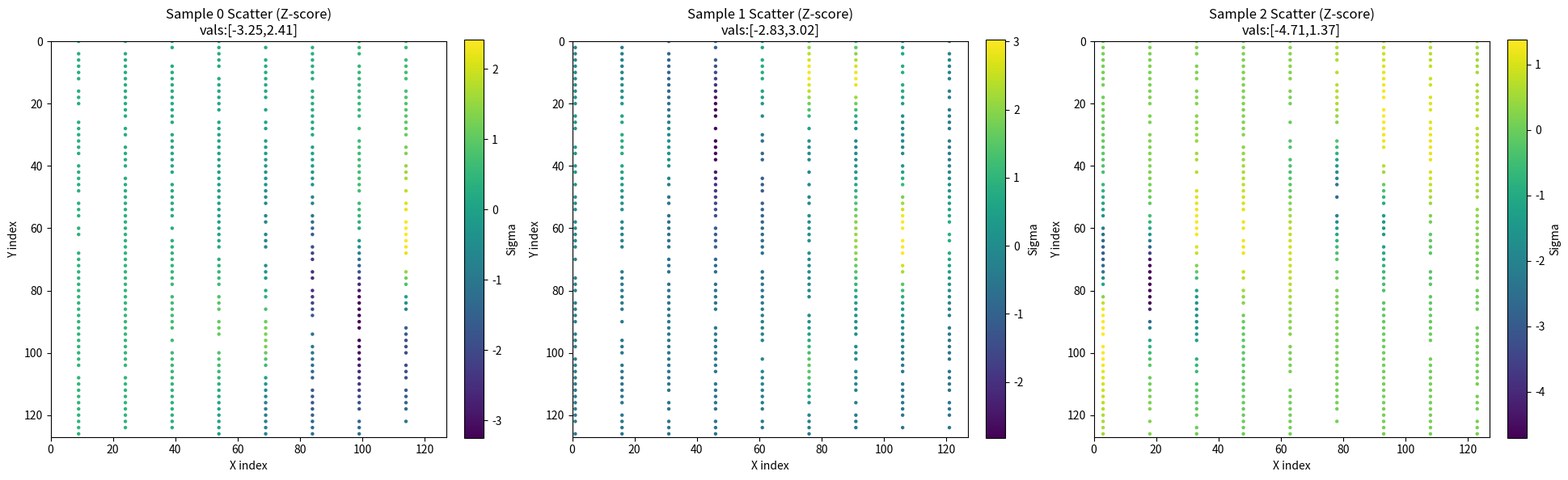
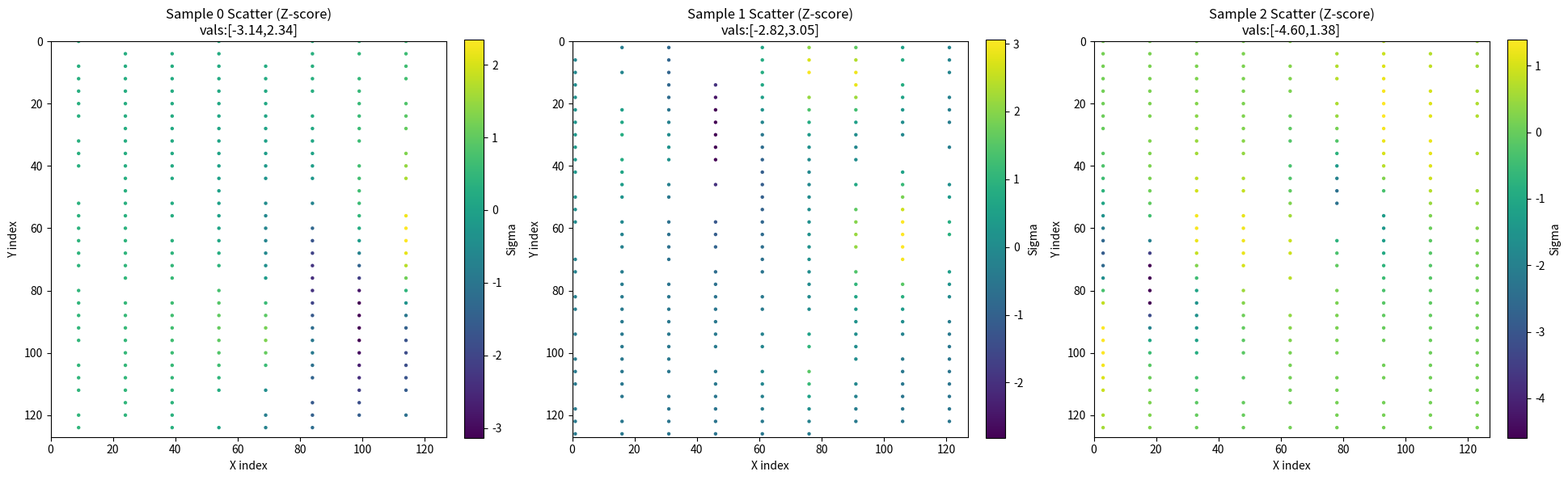
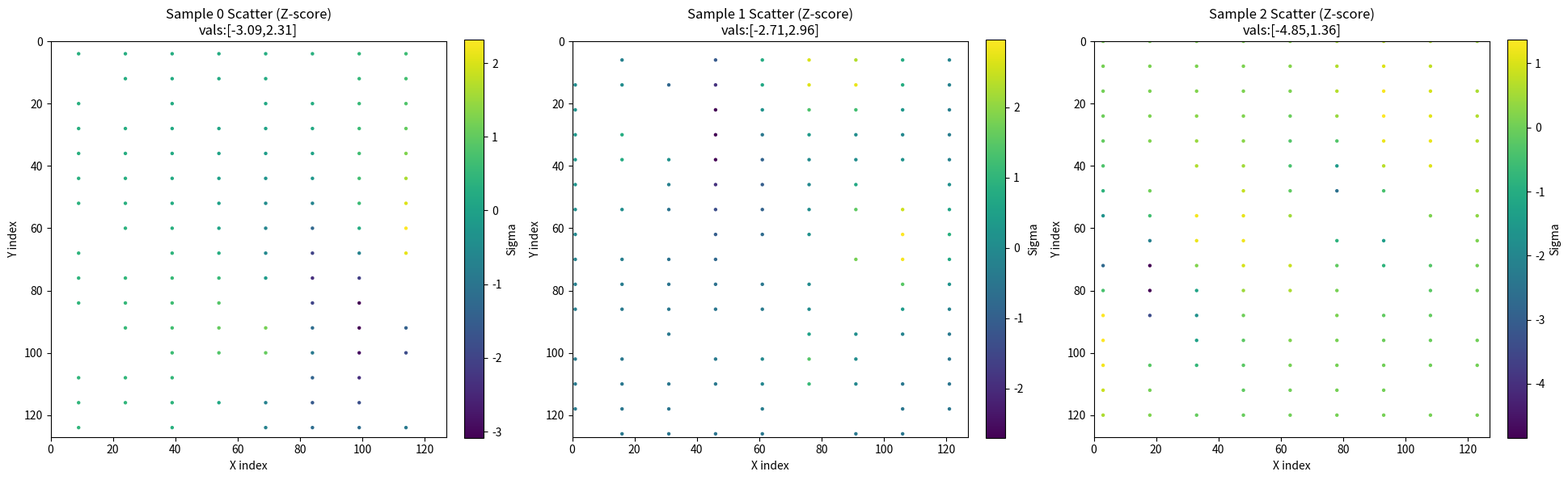
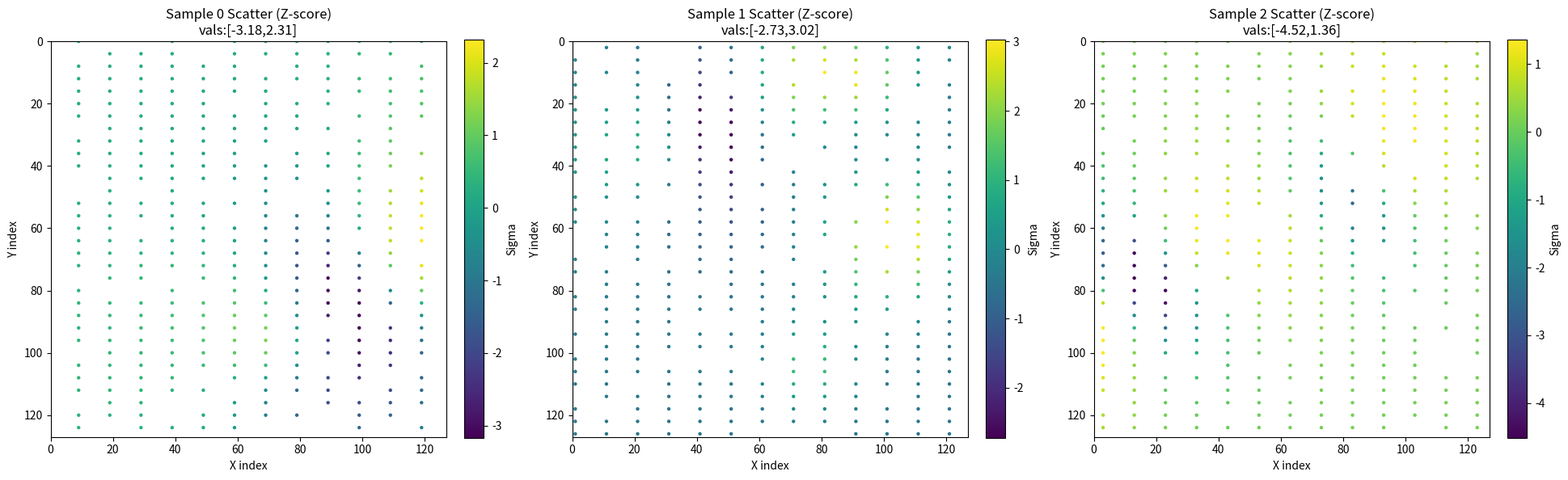
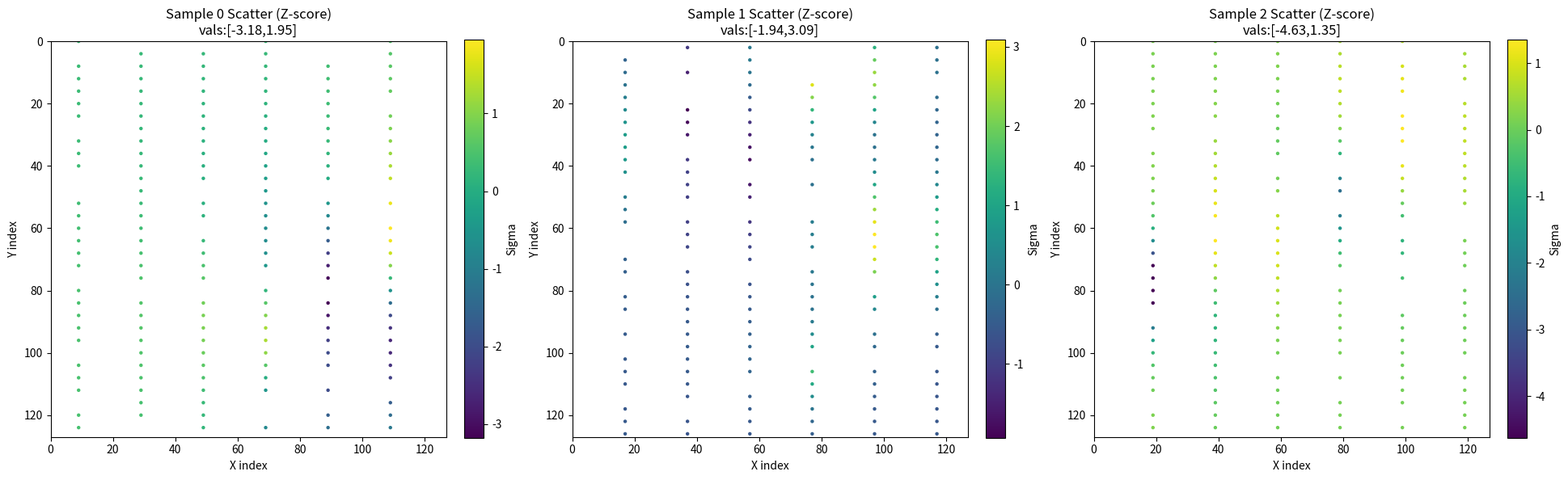

Python code for these plots, in order:
import os
import json
import time
import argparse
import numpy as np
import matplotlib.pyplot as plt

plt.rcParams["image.cmap"] = "viridis"

MU0_OVER_4PI = 1e-7  # μ0/(4π) in SI (T·m/A)


# ============================================================
# 1) Paper Eq.(9) sphere anomaly on grid -> raw nT
# ============================================================
def _sphere_anomaly_eq9_SI(X, Y, Z, x0, y0, z0, R, J, D, I):
    x1 = X - x0
    y1 = Y - y0
    z1 = Z - z0

    r2 = x1 * x1 + y1 * y1 + z1 * z1 + 1e-18
    r5 = r2 ** 2.5

    # paper: m = J * π * R^3
    m = J * np.pi * (R ** 3)

    sinI = np.sin(I)
    cosI = np.cos(I)
    sin2I = np.sin(2.0 * I)

    cosD = np.cos(D)
    sinD = np.sin(D)
    sin2D = np.sin(2.0 * D)

    term1 = (2.0 * z1 * z1 - x1 * x1 - y1 * y1) * (sinI ** 2)
    term2 = (2.0 * x1 * x1 - y1 * y1 - z1 * z1) * (cosI ** 2) * (cosD ** 2)
    term3 = (2.0 * y1 * y1 - x1 * x1 - z1 * z1) * (cosI ** 2) * (sinD ** 2)
    term4 = -3.0 * x1 * z1 * sin2I * cosD
    term5 = 3.0 * x1 * y1 * (cosI ** 2) * sin2D
    term6 = -3.0 * y1 * z1 * sin2I * sinD

    dT = MU0_OVER_4PI * (m / r5) * (term1 + term2 + term3 + term4 + term5 + term6)
    return dT.astype(np.float64)


def _map_to_positive_range(field_nT, rng,
                           global_min_nT=0.0,
                           global_max_nT=2000.0,
                           span_range_nT=(200.0, 1500.0),
                           zero_start_prob=0.35,
                           min_offset_range_nT=(50.0, 900.0),
                           robust_percentiles=(1.0, 99.0)):
    """
    将 raw ΔT(nT) 映射到全正 [0, global_max_nT]，且每个样本范围不同。
    这是常量缩放+常量平移（不引入背景趋势）。
    """
    f = field_nT.astype(np.float64)

    p_lo, p_hi = robust_percentiles
    lo = float(np.percentile(f, p_lo))
    hi = float(np.percentile(f, p_hi))

    if hi - lo < 1e-9:
        span = float(rng.uniform(span_range_nT[0], span_range_nT[1]))
        if rng.random() < zero_start_prob:
            offset = 0.0
        else:
            offset = float(rng.uniform(min_offset_range_nT[0], min_offset_range_nT[1]))
            offset = min(offset, global_max_nT - span)
        out = np.full_like(f, offset + 0.5 * span)
        return np.clip(out, global_min_nT, global_max_nT).astype(np.float32)

    s = (f - lo) / (hi - lo)
    s = np.clip(s, 0.0, 1.0)

    span = float(rng.uniform(span_range_nT[0], span_range_nT[1]))
    span = min(span, global_max_nT - global_min_nT)

    if rng.random() < zero_start_prob:
        offset = 0.0
    else:
        offset = float(rng.uniform(min_offset_range_nT[0], min_offset_range_nT[1]))
        offset = min(offset, global_max_nT - span)

    out = offset + s * span
    return np.clip(out, global_min_nT, global_max_nT).astype(np.float32)


def generate_field_one_sample(
        rng,
        grid_size=128,
        area_m=10000.0,
        flight_height=2000.0,
        n_sources=(3, 10),
        depth_range=(800.0, 3500.0),
        radius_range=(80.0, 500.0),
        J_range=(0.5, 2.0),
        dir_mode="random",
        align_A=0.0,
        align_I=np.deg2rad(60.0),
        dir_jitter=0.15,
        global_max_nT=2000.0,
):
    """
    生成一个样本的 GT 网格场（nT）：
      - 多球体 Eq.(9) 叠加得到 raw ΔT
      - 再映射为全正且范围变化的 [0, global_max_nT]
    """
    x = np.linspace(-area_m, area_m, grid_size).astype(np.float64)
    y = np.linspace(-area_m, area_m, grid_size).astype(np.float64)
    X, Y = np.meshgrid(x, y)
    Z = np.full_like(X, float(flight_height), dtype=np.float64)

    total = np.zeros_like(X, dtype=np.float64)

    n = int(rng.integers(n_sources[0], n_sources[1] + 1))
    for _ in range(n):
        x0, y0 = rng.uniform(-0.9 * area_m, 0.9 * area_m, size=2)
        depth = float(rng.uniform(depth_range[0], depth_range[1]))
        z0 = -depth

        R = float(rng.uniform(radius_range[0], radius_range[1]))
        J = float(rng.uniform(J_range[0], J_range[1]))  # 正

        if dir_mode == "align":
            D = float(align_A + rng.normal(scale=dir_jitter))
            I = float(align_I + rng.normal(scale=dir_jitter))
        else:
            D = float(rng.uniform(0.0, 2.0 * np.pi))
            I = float(rng.uniform(-np.pi / 2.0, np.pi / 2.0))

        total += _sphere_anomaly_eq9_SI(X, Y, Z, x0, y0, z0, R, J, D, I)

    raw_nT = (total * 1e9).astype(np.float32)
    mapped_nT = _map_to_positive_range(
        raw_nT, rng,
        global_min_nT=0.0,
        global_max_nT=global_max_nT,
        span_range_nT=(200.0, min(1500.0, global_max_nT)),
        zero_start_prob=0.35,
        min_offset_range_nT=(50.0, 900.0),
        robust_percentiles=(1.0, 99.0),
    )
    return mapped_nT


# ============================================================
# 2) [DEPRECATED] MinMax Normalization helpers (Removed)
# ============================================================
# def normalize_to_minus1_1(arr, vmin, vmax): ...
# def denormalize_from_minus1_1(arr_norm, vmin, vmax): ...


# ============================================================
# 3) Vertical grid-aligned sampling with "realism" (still on-grid)
# ============================================================
def sample_vertical_gridlines(
        grid_size,
        alpha_grid,  # int: line spacing in columns
        beta_grid,  # int: along-line spacing in rows
        seed,
        random_phase=True,  # random x offset and y offset but keep spacing fixed
        line_drop_prob=0.10,  # probability to drop an entire line
        dropout_prob=0.15,  # random point dropout on remaining lines
        gap_count=1,  # number of missing segments per line
        gap_len_frac_min=0.05,  # gap length as fraction of points on that line
        gap_len_frac_max=0.22,
        trim_prob=0.70,  # probability to trim both ends
        trim_frac_max=0.15,  # trim length max fraction (each end)
):
    """
    输出 coords: (N,2) int32, coords[:,0]=x, coords[:,1]=y
    规则：
      - 测线竖直：每条线 x 为整数列
      - 沿线采样：y 为整数行，步长 beta_grid
      - 加真实感：trim/gap/dropout/整条线丢失，但点始终在网格上
    """
    rng = np.random.RandomState(seed)

    alpha = int(max(1, alpha_grid))
    beta = int(max(1, beta_grid))

    # x lines: x0, x0+alpha, ...
    if random_phase:
        x0 = int(rng.randint(0, alpha))
    else:
        x0 = 0
    xs = np.arange(x0, grid_size, alpha, dtype=np.int32)

    # maybe drop some lines
    if line_drop_prob > 0 and xs.size > 1:
        keep = rng.rand(xs.size) > float(line_drop_prob)
        if not np.any(keep):
            keep[rng.randint(0, xs.size)] = True
        xs = xs[keep]

    coords = []

    # y sampling positions
    if random_phase:
        y0 = int(rng.randint(0, beta))
    else:
        y0 = 0
    base_ys = np.arange(y0, grid_size, beta, dtype=np.int32)
    if base_ys.size == 0:
        base_ys = np.arange(0, grid_size, 1, dtype=np.int32)

    for x in xs.tolist():
        ys = base_ys.copy()

        # trim ends
        if rng.rand() < float(trim_prob) and ys.size > 10:
            trim_n = int(rng.uniform(0.0, float(trim_frac_max)) * ys.size)
            trim_n2 = int(rng.uniform(0.0, float(trim_frac_max)) * ys.size)
            start = trim_n
            end = ys.size - trim_n2
            if end - start >= 5:
                ys = ys[start:end]

        if ys.size < 5:
            continue

        # gaps: remove contiguous segments along this line
        if int(gap_count) > 0 and ys.size > 20:
            mask = np.ones(ys.size, dtype=bool)
            for _ in range(int(gap_count)):
                frac = rng.uniform(float(gap_len_frac_min), float(gap_len_frac_max))
                glen = max(1, int(frac * ys.size))
                s = rng.randint(0, max(1, ys.size - glen))
                mask[s:s + glen] = False
            ys = ys[mask]

        if ys.size < 5:
            continue

        # point dropout
        if dropout_prob > 0:
            mask = rng.rand(ys.size) > float(dropout_prob)
            ys = ys[mask]

        if ys.size < 3:
            continue

        # add points
        x_arr = np.full((ys.size,), int(x), dtype=np.int32)
        coords.append(np.stack([x_arr, ys.astype(np.int32)], axis=1))

    if len(coords) == 0:
        # fallback random grid points
        N = 300
        x = rng.randint(0, grid_size, size=N).astype(np.int32)
        y = rng.randint(0, grid_size, size=N).astype(np.int32)
        return np.stack([x, y], axis=1).astype(np.int32)

    coords = np.concatenate(coords, axis=0).astype(np.int32)
    # shuffle (still fine; scatter plot doesn't need order)
    coords = coords[rng.permutation(coords.shape[0])]
    return coords


# ============================================================
# 4) Save helpers + preview scatter (axes 0..127)
# ============================================================
def _save_test_only_dataset(out_dir, GT_norm, GT_mean, GT_std, coords_obj, vals_norm_obj):
    test_dir = os.path.join(out_dir, "test")
    os.makedirs(test_dir, exist_ok=True)

    # 1. 保存归一化后的 GT (Z-Score Normalized)
    np.save(os.path.join(test_dir, "GT_test.npy"), GT_norm.astype(np.float32))

    # 2. 保存归一化参数 (Instance-wise Mean/Std)
    np.save(os.path.join(test_dir, "GT_test_mean.npy"), GT_mean.astype(np.float32))
    np.save(os.path.join(test_dir, "GT_test_std.npy"), GT_std.astype(np.float32))

    # 3. 保存归一化后的采样点 (Irregular Points Normalized)
    np.save(os.path.join(test_dir, "irregular_coords_test.npy"), coords_obj, allow_pickle=True)
    np.save(os.path.join(test_dir, "irregular_values_test.npy"), vals_norm_obj, allow_pickle=True)


def _save_preview_png_scatter_only(out_dir, GT_norm, coords_obj, vals_norm_obj, grid_size, sample_ids=(0, 1, 2)):
    ids = [i for i in sample_ids if i < len(coords_obj)]
    rows = int(np.ceil(len(ids) / 3.0))
    cols = min(3, len(ids))
    fig = plt.figure(figsize=(6.5 * cols, 5.8 * rows))

    for k, sid in enumerate(ids):
        ax = plt.subplot(rows, cols, k + 1)

        # 直接使用归一化后的值进行画图
        vals_z = np.asarray(vals_norm_obj[sid], dtype=np.float32)
        coords = np.asarray(coords_obj[sid], dtype=np.int32)

        x = coords[:, 0].astype(np.int32)
        y = coords[:, 1].astype(np.int32)

        sc = ax.scatter(x, y, s=10, c=vals_z, cmap="viridis", linewidths=0.0)
        ax.set_title("Sample {} Scatter (Z-score)\nvals:[{:.2f},{:.2f}]".format(
            sid, float(vals_z.min()), float(vals_z.max())
        ))
        ax.set_xlabel("X index")
        ax.set_ylabel("Y index")
        ax.set_aspect("equal")
        ax.set_xlim(0, grid_size - 1)
        ax.set_ylim(0, grid_size - 1)
        ax.invert_yaxis()
        plt.colorbar(sc, ax=ax, label="Sigma", fraction=0.046, pad=0.04)

    plt.tight_layout()
    fig.savefig(os.path.join(out_dir, "preview_samples_zscore.png"), dpi=220)
    plt.close(fig)


# ============================================================
# 5) CLI alpha/beta groups
# ============================================================
def build_parser():
    p = argparse.ArgumentParser(
        description="Generate 2x3 sampling experiments (test-only), vertical grid-aligned lines.")

    # basic
    p.add_argument("--out_root", type=str, default="magnetic_dataset_zscore", help="output root directory")
    p.add_argument("--num_test", type=int, default=100)
    p.add_argument("--seed", type=int, default=42)
    p.add_argument("--grid_size", type=int, default=128)
    p.add_argument("--area_m", type=float, default=10000.0)
    p.add_argument("--flight_height", type=float, default=2000.0)

    # magnetic params (keep as you used before)
    p.add_argument("--n_sources_min", type=int, default=3)
    p.add_argument("--n_sources_max", type=int, default=10)
    p.add_argument("--depth_min", type=float, default=800.0)
    p.add_argument("--depth_max", type=float, default=3500.0)
    p.add_argument("--radius_min", type=float, default=80.0)
    p.add_argument("--radius_max", type=float, default=500.0)
    p.add_argument("--J_min", type=float, default=0.5)
    p.add_argument("--J_max", type=float, default=2.0)
    p.add_argument("--global_max_nT", type=float, default=2000.0)

    p.add_argument("--dir_mode", type=str, default="random", choices=["random", "align"])
    p.add_argument("--align_A", type=float, default=0.0)
    p.add_argument("--align_I_deg", type=float, default=60.0)
    p.add_argument("--dir_jitter", type=float, default=0.15)

    # realism knobs (sampling)
    p.add_argument("--random_phase", action="store_true", help="random x/y phase (still fixed spacing), default False")
    p.set_defaults(random_phase=True)

    p.add_argument("--line_drop_prob", type=float, default=0.0, help="probability to drop an entire vertical line")
    p.add_argument("--dropout_prob", type=float, default=0.15, help="random point dropout on remaining points")
    p.add_argument("--gap_count", type=int, default=0, help="number of missing segments per line")
    p.add_argument("--gap_len_frac_min", type=float, default=0.05)
    p.add_argument("--gap_len_frac_max", type=float, default=0.22)
    p.add_argument("--trim_prob", type=float, default=0.0)
    p.add_argument("--trim_frac_max", type=float, default=0.15)

    # ---- Experiment A: fixed alpha, vary beta ----
    p.add_argument("--A_alpha_grid", type=int, default=15, help="A groups: fixed alpha (columns)")
    p.add_argument("--A_beta_dense", type=int, default=2, help="A dense beta (rows step)")
    p.add_argument("--A_beta_medium", type=int, default=4)
    p.add_argument("--A_beta_sparse", type=int, default=8)

    # ---- Experiment B: fixed beta, vary alpha ----
    p.add_argument("--B_beta_grid", type=int, default=4, help="B groups: fixed beta (rows step)")
    p.add_argument("--B_alpha_dense", type=int, default=10)
    p.add_argument("--B_alpha_medium", type=int, default=15)
    p.add_argument("--B_alpha_sparse", type=int, default=20)

    return p


# ============================================================
# 6) Generate 6 datasets
# ============================================================
def generate_sampling_experiments_test_only(args):
    os.makedirs(args.out_root, exist_ok=True)
    rng = np.random.default_rng(args.seed)

    # ---- generate GT once (shared across 6 groups) ----
    # 这里的 GT_raw 存储原始物理数值 (nT)
    GT_raw = np.zeros((args.num_test, args.grid_size, args.grid_size), dtype=np.float32)

    print("Generating {} GT fields (shared across 6 groups)...".format(args.num_test))
    for i in range(args.num_test):
        sample_rng = np.random.default_rng(int(rng.integers(0, 2 ** 31 - 1)))
        field_nT = generate_field_one_sample(
            rng=sample_rng,
            grid_size=args.grid_size,
            area_m=args.area_m,
            flight_height=args.flight_height,
            n_sources=(args.n_sources_min, args.n_sources_max),
            depth_range=(args.depth_min, args.depth_max),
            radius_range=(args.radius_min, args.radius_max),
            J_range=(args.J_min, args.J_max),
            dir_mode=args.dir_mode,
            align_A=args.align_A,
            align_I=np.deg2rad(args.align_I_deg),
            dir_jitter=args.dir_jitter,
            global_max_nT=args.global_max_nT,
        )
        GT_raw[i] = field_nT

        if (i + 1) % max(1, args.num_test // 10) == 0:
            print("  [{}/{}] GT generated".format(i + 1, args.num_test))

    # ---- group definitions (2x3) ----
    groups = [
        ("exp_A_alphaFixed_beta_dense", args.A_alpha_grid, args.A_beta_dense),
        ("exp_A_alphaFixed_beta_medium", args.A_alpha_grid, args.A_beta_medium),
        ("exp_A_alphaFixed_beta_sparse", args.A_alpha_grid, args.A_beta_sparse),

        ("exp_B_betaFixed_alpha_dense", args.B_alpha_dense, args.B_beta_grid),
        ("exp_B_betaFixed_alpha_medium", args.B_alpha_medium, args.B_beta_grid),
        ("exp_B_betaFixed_alpha_sparse", args.B_alpha_sparse, args.B_beta_grid),
    ]

    # ---- for each group: sample coords on-grid, take values from grid ----
    for gname, alpha_grid, beta_grid in groups:
        out_dir = os.path.join(args.out_root, gname)
        os.makedirs(out_dir, exist_ok=True)

        GT_norm_arr = np.zeros_like(GT_raw)
        GT_mean_arr = np.zeros((args.num_test,), dtype=np.float32)
        GT_std_arr = np.zeros((args.num_test,), dtype=np.float32)

        coords_obj = np.empty((args.num_test,), dtype=object)
        vals_norm_obj = np.empty((args.num_test,), dtype=object)
        n_points_list = []

        print("\n[Group] {}  alpha_grid={}, beta_grid={}".format(gname, int(alpha_grid), int(beta_grid)))

        for i in range(args.num_test):
            samp_seed = int(args.seed + 100000 + i * 97)

            # 1. 采样坐标
            coords = sample_vertical_gridlines(
                grid_size=args.grid_size,
                alpha_grid=int(alpha_grid),
                beta_grid=int(beta_grid),
                seed=samp_seed,
                random_phase=bool(args.random_phase),
                line_drop_prob=float(args.line_drop_prob),
                dropout_prob=float(args.dropout_prob),
                gap_count=int(args.gap_count),
                gap_len_frac_min=float(args.gap_len_frac_min),
                gap_len_frac_max=float(args.gap_len_frac_max),
                trim_prob=float(args.trim_prob),
                trim_frac_max=float(args.trim_frac_max),
            )

            # 2. 从 Raw GT 中获取采样点数值
            field_nT = GT_raw[i]
            vals_nT = field_nT[coords[:, 1], coords[:, 0]].astype(np.float32)

            # 3. 【关键】计算基于采样点的 Z-Score 统计量
            sample_mean = np.mean(vals_nT)
            sample_std = np.std(vals_nT)
            if sample_std < 1e-8:
                sample_std = 1.0  # 避免除以0

            # 4. 执行 Instance-wise Z-Score 归一化
            # 对采样点归一化
            vals_z = (vals_nT - sample_mean) / sample_std

            # 对整张 GT 图归一化 (使用相同的采样点统计量，保证一致性)
            gt_z = (field_nT - sample_mean) / sample_std

            # 5. 存储
            GT_norm_arr[i] = gt_z
            GT_mean_arr[i] = sample_mean
            GT_std_arr[i] = sample_std

            coords_obj[i] = coords.astype(np.int32)
            vals_norm_obj[i] = vals_z.astype(np.float32)

            n_points_list.append(int(coords.shape[0]))

        _save_test_only_dataset(out_dir, GT_norm_arr, GT_mean_arr, GT_std_arr, coords_obj, vals_norm_obj)

        meta = {
            "group": gname,
            "created_at": time.strftime("%Y-%m-%d %H:%M:%S"),
            "num_test": int(args.num_test),
            "grid_size": int(args.grid_size),
            "alpha_grid": int(alpha_grid),
            "beta_grid": int(beta_grid),
            "normalization": "z-score (instance-wise, based on sampled points)",
            "sampling_params": {
                "direction": "vertical (x fixed, y varies)",
                "random_phase": bool(args.random_phase),
                "line_drop_prob": float(args.line_drop_prob),
                "dropout_prob": float(args.dropout_prob),
                "gap_count": int(args.gap_count),
                "gap_len_frac_min": float(args.gap_len_frac_min),
                "gap_len_frac_max": float(args.gap_len_frac_max),
                "trim_prob": float(args.trim_prob),
                "trim_frac_max": float(args.trim_frac_max),
                "values_from": "GT grid (field[y,x])",
                "coords_integer_grid": True
            },
            "points_count_stats": {
                "min": int(np.min(n_points_list)),
                "max": int(np.max(n_points_list)),
                "mean": float(np.mean(n_points_list)),
                "median": float(np.median(n_points_list)),
                "p10": float(np.percentile(n_points_list, 10)),
                "p90": float(np.percentile(n_points_list, 90)),
            },
        }

        with open(os.path.join(out_dir, "sampling_meta.json"), "w", encoding="utf-8") as f:
            json.dump(meta, f, ensure_ascii=False, indent=2)

        _save_preview_png_scatter_only(out_dir, GT_norm_arr, coords_obj, vals_norm_obj, args.grid_size,
                                       sample_ids=(0, 1, 2))

        print("  Saved: {}".format(out_dir))
        print("  Points stats: {}".format(meta["points_count_stats"]))
        print("  Preview: {}".format(os.path.join(out_dir, "preview_samples_zscore.png")))

    print("\n✅ All 6 test-only datasets saved under: {}/".format(args.out_root))


if __name__ == "__main__":
    args = build_parser().parse_args()
    generate_sampling_experiments_test_only(args)
